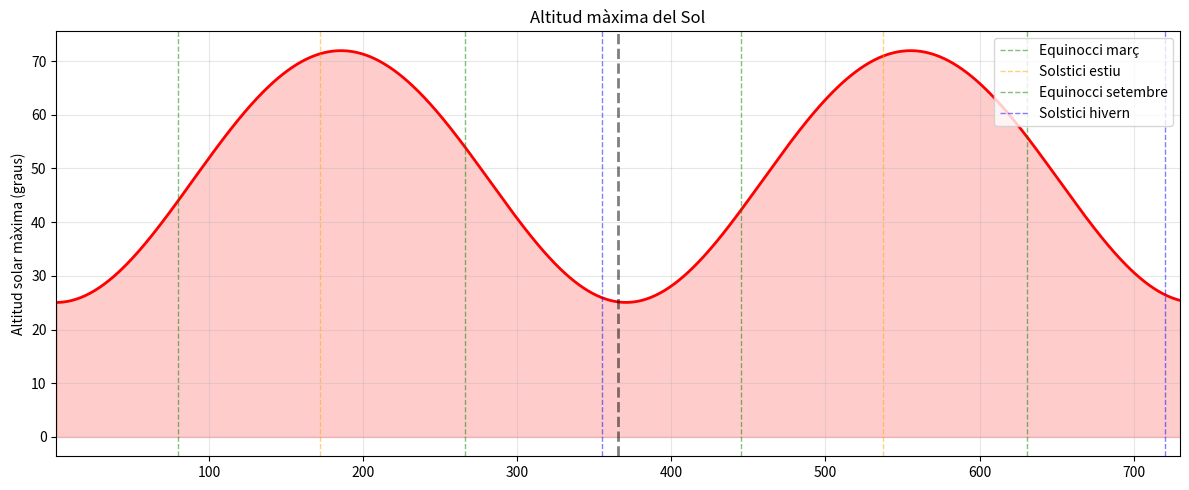
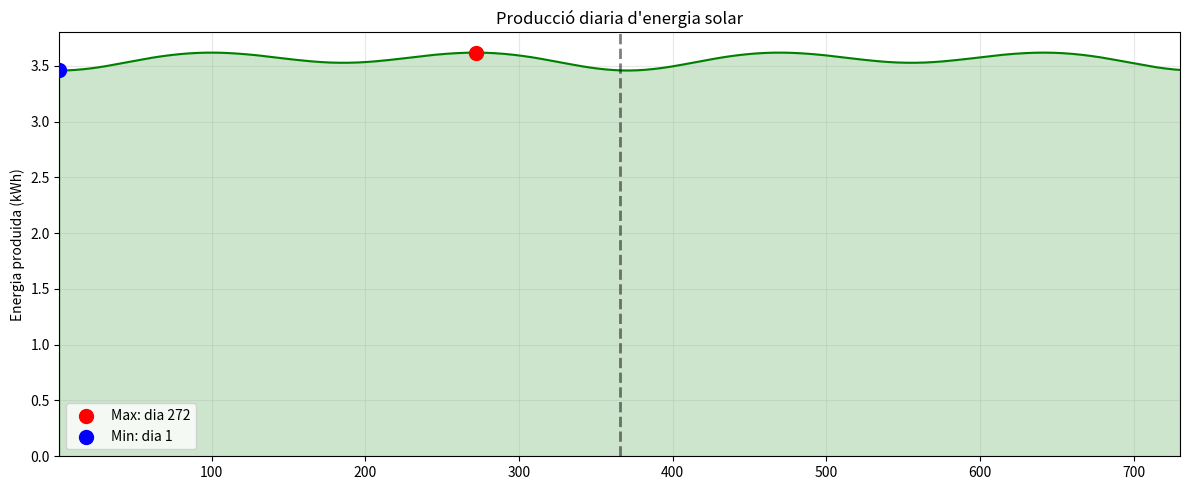
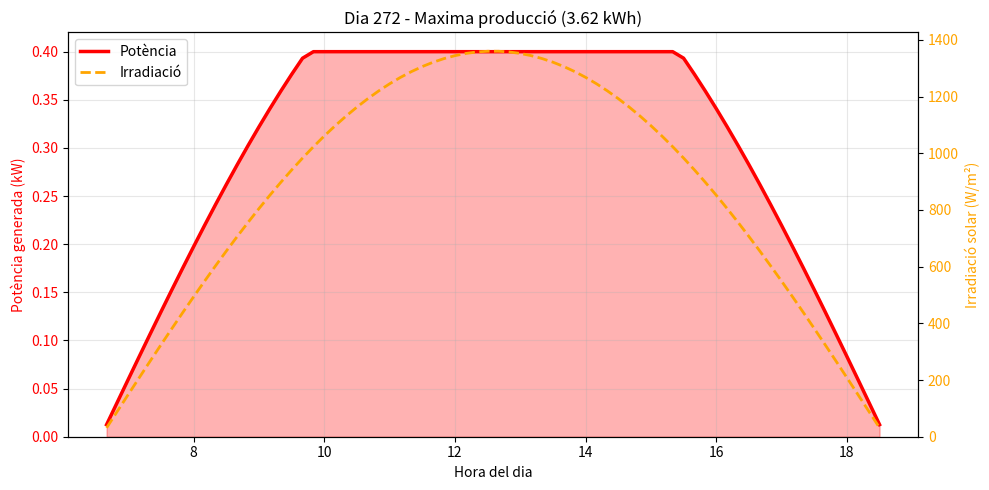
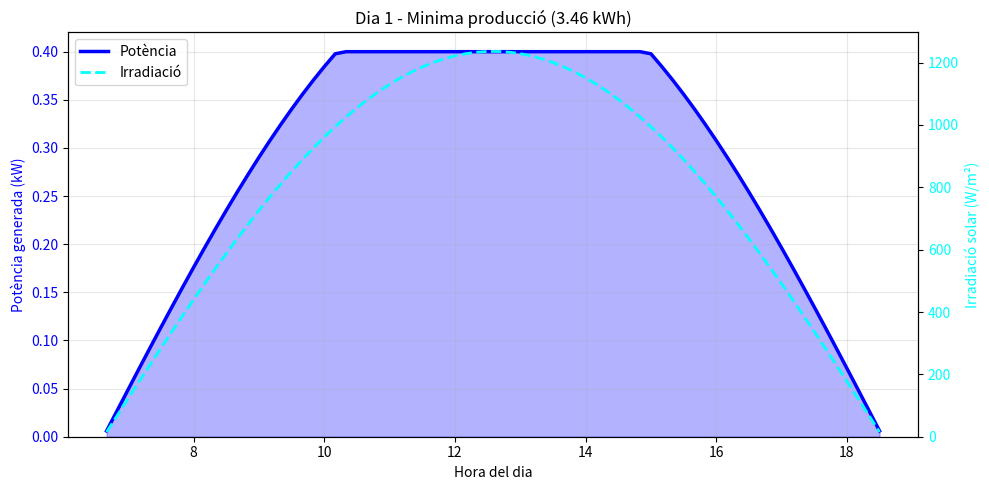

Write the Python code that produced these figures, in order.
import numpy as np
import matplotlib.pyplot as plt
from scipy.optimize import minimize

# parametres
G = 6.67430e-11
Msol = 1.98847e30
mu = G * Msol
AU = 1.496e11
e = 0.0167
a = AU

r0 = a
t0 = np.sqrt(r0**3 / mu)

# condicions inicials (1 gener)
theta_phys = -0.0344
h_phys = np.sqrt(mu * a * (1 - e**2))
r_phys = a * (1 - e**2) / (1 + e * np.cos(theta_phys))
vr_phys = (mu / h_phys) * e * np.sin(theta_phys)
omega_phys = h_phys / r_phys**2

# normalitzacio [r, vr, omega, theta]
y = np.array([
    r_phys / r0,
    vr_phys * t0 / r0,
    omega_phys * t0,
    theta_phys
])

# ubicacio i panells
lat = 41.5020697248622
lon = 2.1039072409727404
lat_rad = np.radians(lat)
lon_rad = np.radians(lon)
inc = np.radians(23.44)
omega_terra = 2 * np.pi / (24 * 3600)
solar_constant = 1361.0
area_panell = 2.0
potencia_max = 400.0
num_panells = 1



# Base local al punt (lat, lon) en coordenades globals (mateix sistema que sol_dir_*)
up = np.array([
    np.cos(lat_rad) * np.cos(lon_rad),
    np.cos(lat_rad) * np.sin(lon_rad),
    np.sin(lat_rad)
])

east = np.array([
    -np.sin(lon_rad),
    np.cos(lon_rad),
    0.0
])

north = np.array([
    -np.sin(lat_rad) * np.cos(lon_rad),
    -np.sin(lat_rad) * np.sin(lon_rad),
    np.cos(lat_rad)
])

def normal_panell(tilt_rad, azimut_rad):
    """
    Normal unitària del panell en coordenades globals.

    Convencions:
      - tilt_rad: 0 = panell horitzontal; 90° = vertical
      - azimut_rad: 0=N, 90=E, 180=S, 270=O (direcció cap on mira el panell)
    """
    dir_h = np.cos(azimut_rad) * north + np.sin(azimut_rad) * east
    n = np.cos(tilt_rad) * up + np.sin(tilt_rad) * dir_h
    return n / np.linalg.norm(n)

# Panell fix (valors inicials; es podran optimitzar més avall)
tilt_deg = 30.0
azimut_deg = 180.0  # Sud

normal = normal_panell(np.radians(tilt_deg), np.radians(azimut_deg))

# RK4
def derivades(y):
    r, vr, omega, _ = y
    return np.array([
        vr,
        r * omega**2 - 1.0 / r**2,
        -2.0 * vr * omega / r,
        omega
    ])

dt = 1e-3
nsteps_dia = int(2 * np.pi / (dt * 365.25))
nsteps_total = nsteps_dia * 730

orbita_theta = [y[3]]

for step in range(nsteps_total):
    k1 = derivades(y)
    k2 = derivades(y + 0.5 * dt * k1)
    k3 = derivades(y + 0.5 * dt * k2)
    k4 = derivades(y + dt * k3)
    y += dt * (k1 + 2*k2 + 2*k3 + k4) / 6


    if (step + 1) % nsteps_dia == 0:

        orbita_theta.append(y[3])

orbita_theta = np.array(orbita_theta)

def calcular_produccio_horaria(theta_sol, normal_vec):

    declinacio = inc * np.sin(theta_sol - theta_phys - np.pi/2)


    sin_alt_max = np.sin(lat_rad) * np.sin(declinacio) + np.cos(lat_rad) * np.cos(declinacio)
    alt_max = np.arcsin(sin_alt_max)

    dt_h = 1.0 / 6.0
    hores = np.arange(0, 24, dt_h)

    # calcular angle horari i rotacio terrestre
    angles_horaris = (hores - 12) * omega_terra * 3600
    angles_rotacio = angles_horaris + lon_rad

    # calcular vector direccio al sol
    sol_dir_x = np.cos(declinacio) * np.cos(angles_rotacio)
    sol_dir_y = np.cos(declinacio) * np.sin(angles_rotacio)
    sol_dir_z = np.full_like(angles_rotacio, np.sin(declinacio))

    # calcular angle entre panell i sol
    cos_angle = sol_dir_x * normal_vec[0] + sol_dir_y * normal_vec[1] + sol_dir_z * normal_vec[2]

    # filtrar hores amb sol
    cond = cos_angle > 0
    irradiacions = np.zeros_like(cos_angle)
    potencies = np.zeros_like(cos_angle)

    # calcular irradiacio i potencia només quan el sol esta per sobre de l'horitzo
    if np.any(cond):
        irradiacio_efectiva = solar_constant * cos_angle[cond]
        irradiacions[cond] = irradiacio_efectiva
        ratio_irradiacio = np.minimum(irradiacio_efectiva / 1000.0, 1.0)
        potencies[cond] = ratio_irradiacio * potencia_max * num_panells

    # calcular energia total del dia en kwh
    energia_dia = np.sum(potencies) * dt_h / 1000

    idxs = potencies > 0
    return hores[idxs], potencies[idxs], irradiacions[idxs], energia_dia, np.degrees(alt_max)


def energia_anual(tilt_rad, azimut_rad, any_index=0):
    """Energia anual (kWh) per a un panell fix amb (tilt, azimut) constants."""
    nvec = normal_panell(tilt_rad, azimut_rad)
    start = 365 * any_index
    end = start + 365
    E = 0.0
    for i in range(start, end):
        _, _, _, e_dia, _ = calcular_produccio_horaria(orbita_theta[i], nvec)
        E += e_dia
    return E

def funcio_objectiu(x):
    # x[0] és el tilt, x[1] és l'azimut
    return -energia_anual(np.radians(x[0]), np.radians(x[1]), any_index=0)

res = minimize(funcio_objectiu, [35.0, 180.0], method='Nelder-Mead', 
               bounds=[(0, 90), (0, 360)], tol=1e-2)

best_t = res.x[0]
best_a = res.x[1]
best_E = -res.fun


tilt_deg = float(best_t)
azimut_deg = float(best_a)
normal = normal_panell(np.radians(tilt_deg), np.radians(azimut_deg))

print(f"  Tilt òptim: {tilt_deg:.0f}°")
print(f"  Azimut òptim: {azimut_deg:.0f}° (0=N, 90=E, 180=S, 270=O)")

# analisi dies
n_dies = 730

produccio_diaria = np.zeros(n_dies)
altitud_maxima_diaria = np.zeros(n_dies)

# bucle per calcular produccio i altitud per cada dia
for i in range(n_dies):
    _, _, _, energia, altitud = calcular_produccio_horaria(orbita_theta[i], normal)
    produccio_diaria[i] = energia
    altitud_maxima_diaria[i] = altitud

produccio_any1 = produccio_diaria[:365]
produccio_any2 = produccio_diaria[365:730]

# calcular el dia amb maxima produccio
dia_max = np.argmax(produccio_diaria)
energia_max = produccio_diaria[dia_max]

dia_min = np.argmin(produccio_diaria)
energia_min = produccio_diaria[dia_min]

# dades dies extrems
hores_dia_max, pot_dia_max, irr_dia_max, _, _ = calcular_produccio_horaria(orbita_theta[dia_max], normal)
hores_dia_min, pot_dia_min, irr_dia_min, _, _ = calcular_produccio_horaria(orbita_theta[dia_min], normal)

# imprimir per terminal
print(f"Ubicacio: {lat:.4f}°N, {lon:.4f}°E")
print(f"Installacio: {num_panells} panells de {area_panell}m² ({num_panells * potencia_max / 1000:.1f} kW total)")
print(f"ANY 1:")
print(f"  Produccio anual: {np.sum(produccio_any1):.2f} kWh")
print(f"  Produccio mitjana diaria: {np.mean(produccio_any1):.2f} kWh/dia")
print(f"  Dia amb mes produccio: Dia {dia_max + 1} ({energia_max:.2f} kWh)")
print(f"  Dia amb menys produccio: Dia {dia_min + 1} ({energia_min:.2f} kWh)")
print(f"ANY 2:")
print(f"  Produccio anual: {np.sum(produccio_any2):.2f} kWh")
print(f"  Produccio mitjana diaria: {np.mean(produccio_any2):.2f} kWh/dia")

# grafics

# altura sol
plt.figure(figsize=(12, 5))
dies_plot = np.arange(1, n_dies + 1)
plt.plot(dies_plot, altitud_maxima_diaria, 'r-', linewidth=2)
plt.fill_between(dies_plot, altitud_maxima_diaria, alpha=0.2, color='red')

events = [
    (80, 'Equinocci març', 'green'), (172, 'Solstici estiu', 'orange'),
    (266, 'Equinocci setembre', 'green'), (355, 'Solstici hivern', 'blue'),
    (445, 'Equinocci març', 'green'), (537, 'Solstici estiu', 'orange'),
    (631, 'Equinocci setembre', 'green'), (720, 'Solstici hivern', 'blue')
]
for dia, nom, color in events:
    label = nom if dia < 366 else None # evitar duplicar llegenda
    plt.axvline(dia, color=color, linestyle='--', alpha=0.5, linewidth=1, label=label)

plt.ylabel("Altitud solar màxima (graus)")
plt.title("Altitud màxima del Sol")
plt.axvline(365.5, color='black', linestyle='--', linewidth=2, alpha=0.5)
plt.grid(True, alpha=0.3)
plt.xlim(1, n_dies)
plt.legend(loc='upper right')
plt.tight_layout()
plt.savefig('altitud_solar_angle.png', dpi=300)
plt.show()

# produccio diaria
plt.figure(figsize=(12, 5))
plt.plot(dies_plot, produccio_diaria, 'g-', linewidth=1.5)
plt.fill_between(dies_plot, produccio_diaria, alpha=0.2, color='green')
plt.scatter([dia_max+1], [energia_max], c='red', s=100, zorder=5, label=f'Max: dia {dia_max+1}')
plt.scatter([dia_min+1], [energia_min], c='blue', s=100, zorder=5, label=f'Min: dia {dia_min+1}')
plt.axvline(365.5, color='black', linestyle='--', linewidth=2, alpha=0.5)
plt.ylabel("Energia produida (kWh)")
plt.title("Producció diaria d'energia solar")
plt.grid(True, alpha=0.3)
plt.legend()
plt.xlim(1, n_dies)
plt.ylim(bottom=0)
plt.tight_layout()
plt.savefig('produccio_diaria_angle.png', dpi=300)
plt.show()

# produccio en un dia
def plot_dia_detall(dia, energia, hores, pot, irr, color_pot, color_irr, tipus):
    fig, ax1 = plt.subplots(figsize=(10, 5))

    ax1.set_xlabel("Hora del dia")
    ax1.set_ylabel("Potència generada (kW)", color=color_pot)
    if len(hores) > 0:
        ax1.plot(hores, pot/1000, color=color_pot, linewidth=2.5, label='Potència')
        ax1.fill_between(hores, pot/1000, alpha=0.3, color=color_pot)
    ax1.tick_params(axis='y', labelcolor=color_pot)
    ax1.set_ylim(bottom=0)
    ax1.grid(True, alpha=0.3)

    ax2 = ax1.twinx()
    ax2.set_ylabel("Irradiació solar (W/m²)", color=color_irr)
    if len(hores) > 0:
        ax2.plot(hores, irr, color=color_irr, linewidth=2, linestyle='--', label='Irradiació')
    ax2.tick_params(axis='y', labelcolor=color_irr)
    ax2.set_ylim(bottom=0)

    plt.title(f"Dia {dia + 1} - {tipus} producció ({energia:.2f} kWh)")

    lines1, labels1 = ax1.get_legend_handles_labels()
    lines2, labels2 = ax2.get_legend_handles_labels()
    ax1.legend(lines1 + lines2, labels1 + labels2, loc='upper left')

    plt.tight_layout()
    plt.savefig(f'potencia_dia_{tipus.lower()}_angle.png', dpi=300)
    plt.show()

# grafics dies extrems
plot_dia_detall(dia_max, energia_max, hores_dia_max, pot_dia_max, irr_dia_max, 'red', 'orange', 'Maxima')
plot_dia_detall(dia_min, energia_min, hores_dia_min, pot_dia_min, irr_dia_min, 'blue', 'cyan', 'Minima')